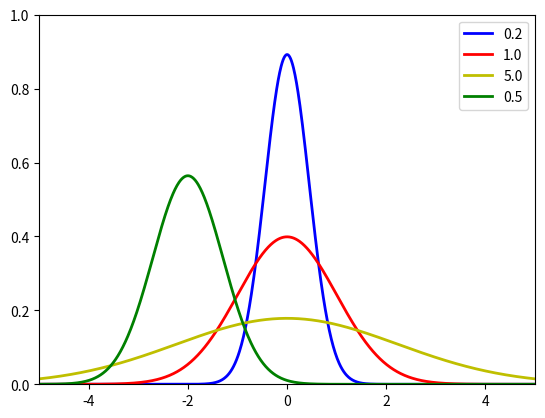

This chart was generated by the following Python code:
import numpy as np
import matplotlib.pyplot as plt 

def make_gauss(N, sig, mu):
    return lambda x: N/(sig * (2*np.pi)**.5) * np.e ** (-(x-mu)**2/(2 * sig**2))

def main():
    ax = plt.figure().add_subplot(1,1,1)
    x = np.arange(-5, 5, 0.01)
    s = np.sqrt([0.2, 1, 5, 0.5])
    m = [0, 0, 0, -2] 
    c = ['b','r','y','g']

    for sig, mu, color in zip(s, m, c): 
        gauss = make_gauss(1, sig, mu)(x)
        ax.plot(x, gauss, color, linewidth=2)

    plt.xlim(-5, 5)
    plt.ylim(0, 1)
    plt.legend(['0.2', '1.0', '5.0', '0.5'], loc='best')
    plt.show()

if __name__ == '__main__':
   main()
